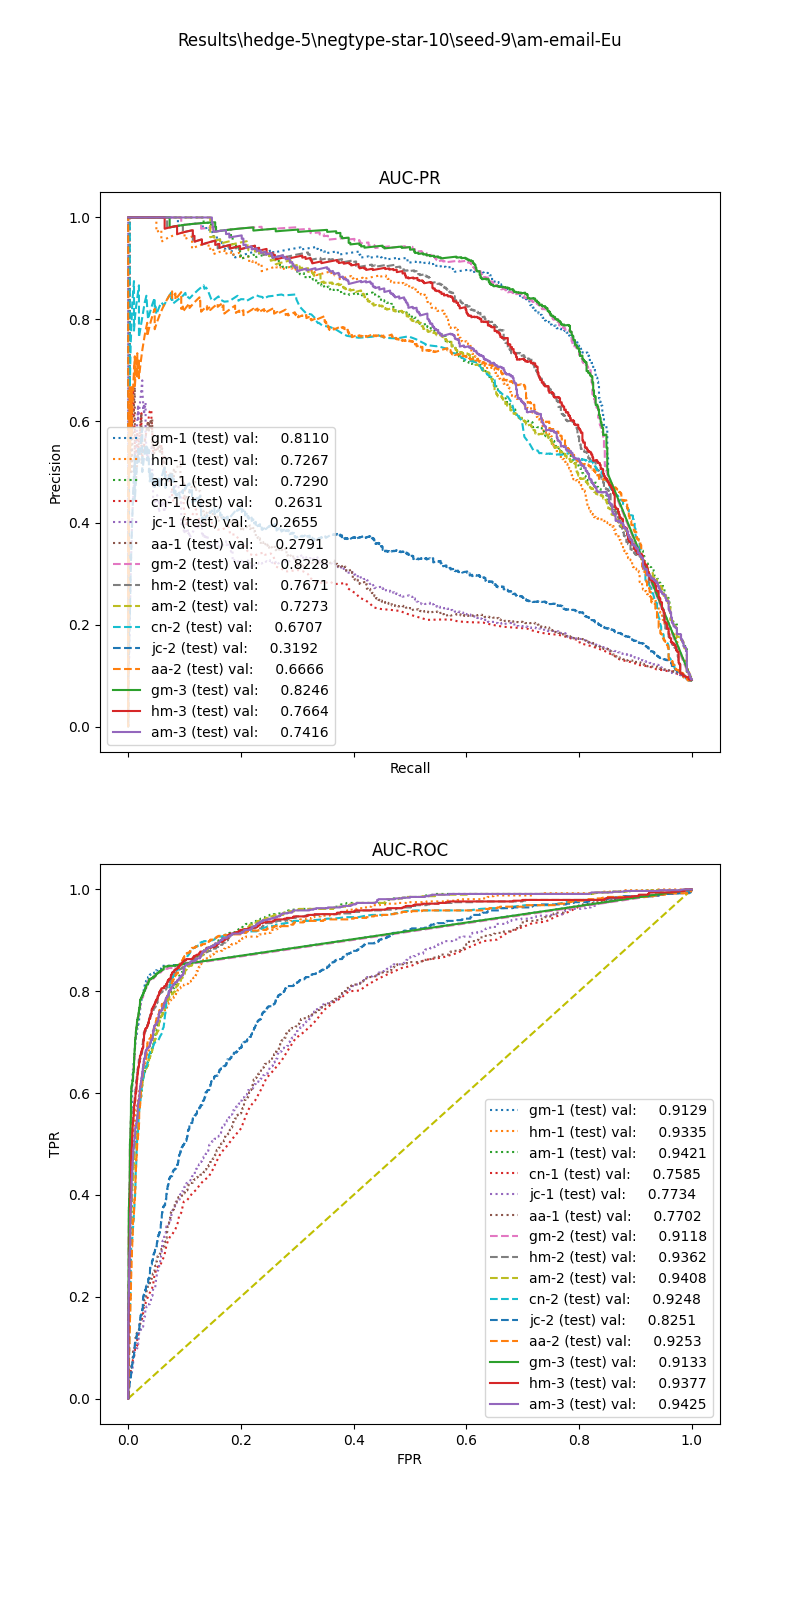

The table this chart was drawn from, first rows:
, input_dim1, pred_dim1, input_dim2, pred_dim2, input_dim3, pred_dim3, label
0, 10.14, 0.0, 0.0, 0.0, 0.6, 1.0, 1.0
1, 6.686, 0.0, 0.6443, 0.0, 0.2, 0.0, 1.0
2, 1.627, 0.0, 0.0, 0.0, 0.8, 1.0, 1.0
3, 10.31, 0.0, 0.9345, 0.0, 2.2, 0.0, 1.0
4, 2.336, 0.0, 0.0, 0.0, 0.4, 1.0, 1.0
5, 11, 0.0, 0.9573, 1.0, 80.2, 1.0, 1.0
6, 8.413, 0.0, 0.9803, 0.0, 55.6, 1.0, 1.0
7, 16.1, 0.0, 0.8683, 1.0, 17.4, 1.0, 1.0
8, 17.53, 0.0, 0.0, 0.0, 0.0, 0.0, 1.0
9, 9.05, 0.0, 1.017, 0.0, 85.8, 1.0, 1.0
10, 18.45, 0.0, 1.128, 1.0, 4.4, 0.0, 1.0
11, 4.856, 0.0, 1.187, 0.0, 7.4, 0.0, 1.0
12, 13.5, 0.0, 0.4358, 0.0, 8.8, 0.0, 1.0
13, 18.89, 0.0, 0.8346, 1.0, 14.2, 0.0, 1.0
14, 21.72, 0.0, 1.113, 1.0, 2.8, 0.0, 1.0
15, 15.63, 0.0, 0.9076, 1.0, 19.0, 0.0, 1.0
16, 12.26, 0.0, 0.9112, 1.0, 77.8, 1.0, 1.0
17, 14.5, 0.0, 0.4627, 0.0, 0.6, 1.0, 1.0
18, 27.31, 1.0, 0.0, 0.0, 0.8, 0.0, 1.0
19, 7.065, 0.0, 1.359, 1.0, 148.0, 1.0, 1.0
20, 19.83, 0.0, 0.0, 0.0, 0.6, 1.0, 1.0
21, 8.138, 0.0, 0.915, 0.0, 196.6, 1.0, 1.0
22, 2.77, 0.0, 0.2404, 0.0, 2.0, 0.0, 1.0
23, 15.42, 0.0, 0.9525, 1.0, 293.8, 1.0, 1.0
24, 13.86, 0.0, 0.937, 1.0, 41.4, 1.0, 1.0
25, 4.392, 0.0, 1.224, 0.0, 41.2, 1.0, 1.0
26, 18.44, 0.0, 0.8846, 1.0, 13.8, 0.0, 1.0
27, 28.46, 1.0, 0.0, 0.0, 0.2, 1.0, 1.0
28, 13.15, 0.0, 0.0, 0.0, 1.0, 0.0, 1.0
29, 13.83, 0.0, 0.9158, 1.0, 166.2, 1.0, 1.0
30, 15.64, 0.0, 1.043, 1.0, 1.0, 0.0, 1.0
31, 10.86, 0.0, 0.9949, 1.0, 22.0, 0.0, 1.0
32, 20.53, 0.0, 0.0, 0.0, 0.0, 0.0, 1.0
33, 18.05, 0.0, 0.9192, 1.0, 23.8, 0.0, 1.0
34, 26.79, 1.0, 0.7945, 1.0, 37.4, 1.0, 1.0
35, 8.363, 0.0, 1.246, 1.0, 26.2, 0.0, 1.0
36, 17.06, 0.0, 0.8404, 1.0, 48.6, 1.0, 1.0
37, 9.72, 0.0, 0.9745, 0.0, 44.2, 1.0, 1.0
38, 17.9, 0.0, 0.4809, 0.0, 0.0, 0.0, 1.0
39, 13.89, 0.0, 1.006, 1.0, 4.2, 0.0, 1.0
40, 35, 1.0, 0.5505, 1.0, 3.8, 0.0, 1.0
41, 25.69, 1.0, 0.8183, 1.0, 3.8, 0.0, 1.0
42, 12.69, 0.0, 0.9474, 1.0, 1.4, 1.0, 1.0
43, 29.38, 1.0, 0.8809, 1.0, 4.4, 1.0, 1.0
44, 21.58, 0.0, 0.9598, 1.0, 5.0, 0.0, 1.0
45, 8.192, 0.0, 0.9592, 0.0, 8.4, 0.0, 1.0
46, 3.46, 0.0, 1.479, 1.0, 155.8, 1.0, 1.0
47, 11.69, 0.0, 0.8533, 0.0, 19.2, 1.0, 1.0
48, 16.19, 0.0, 0.4014, 0.0, 3.0, 1.0, 1.0
49, 9.865, 0.0, 1.42, 1.0, 15.0, 0.0, 1.0
50, 20.93, 0.0, 0.0, 0.0, 0.0, 0.0, 1.0
51, 21.58, 0.0, 0.9156, 1.0, 5.6, 0.0, 1.0
52, 17.01, 0.0, 0.9327, 1.0, 6.0, 0.0, 1.0
53, 14.91, 0.0, 0.9077, 1.0, 17.4, 1.0, 1.0
54, 11.24, 0.0, 0.0, 0.0, 1.2, 0.0, 1.0
55, 8.693, 0.0, 0.94, 0.0, 7.2, 1.0, 1.0
56, 7.56, 0.0, 0.9623, 0.0, 16.2, 0.0, 1.0
57, 6.072, 0.0, 1.049, 0.0, 68.4, 0.0, 1.0
58, 9.149, 0.0, 0.964, 0.0, 75.2, 1.0, 1.0
59, 5.331, 0.0, 1.226, 1.0, 1.2, 0.0, 1.0
... 7,415 more rows
